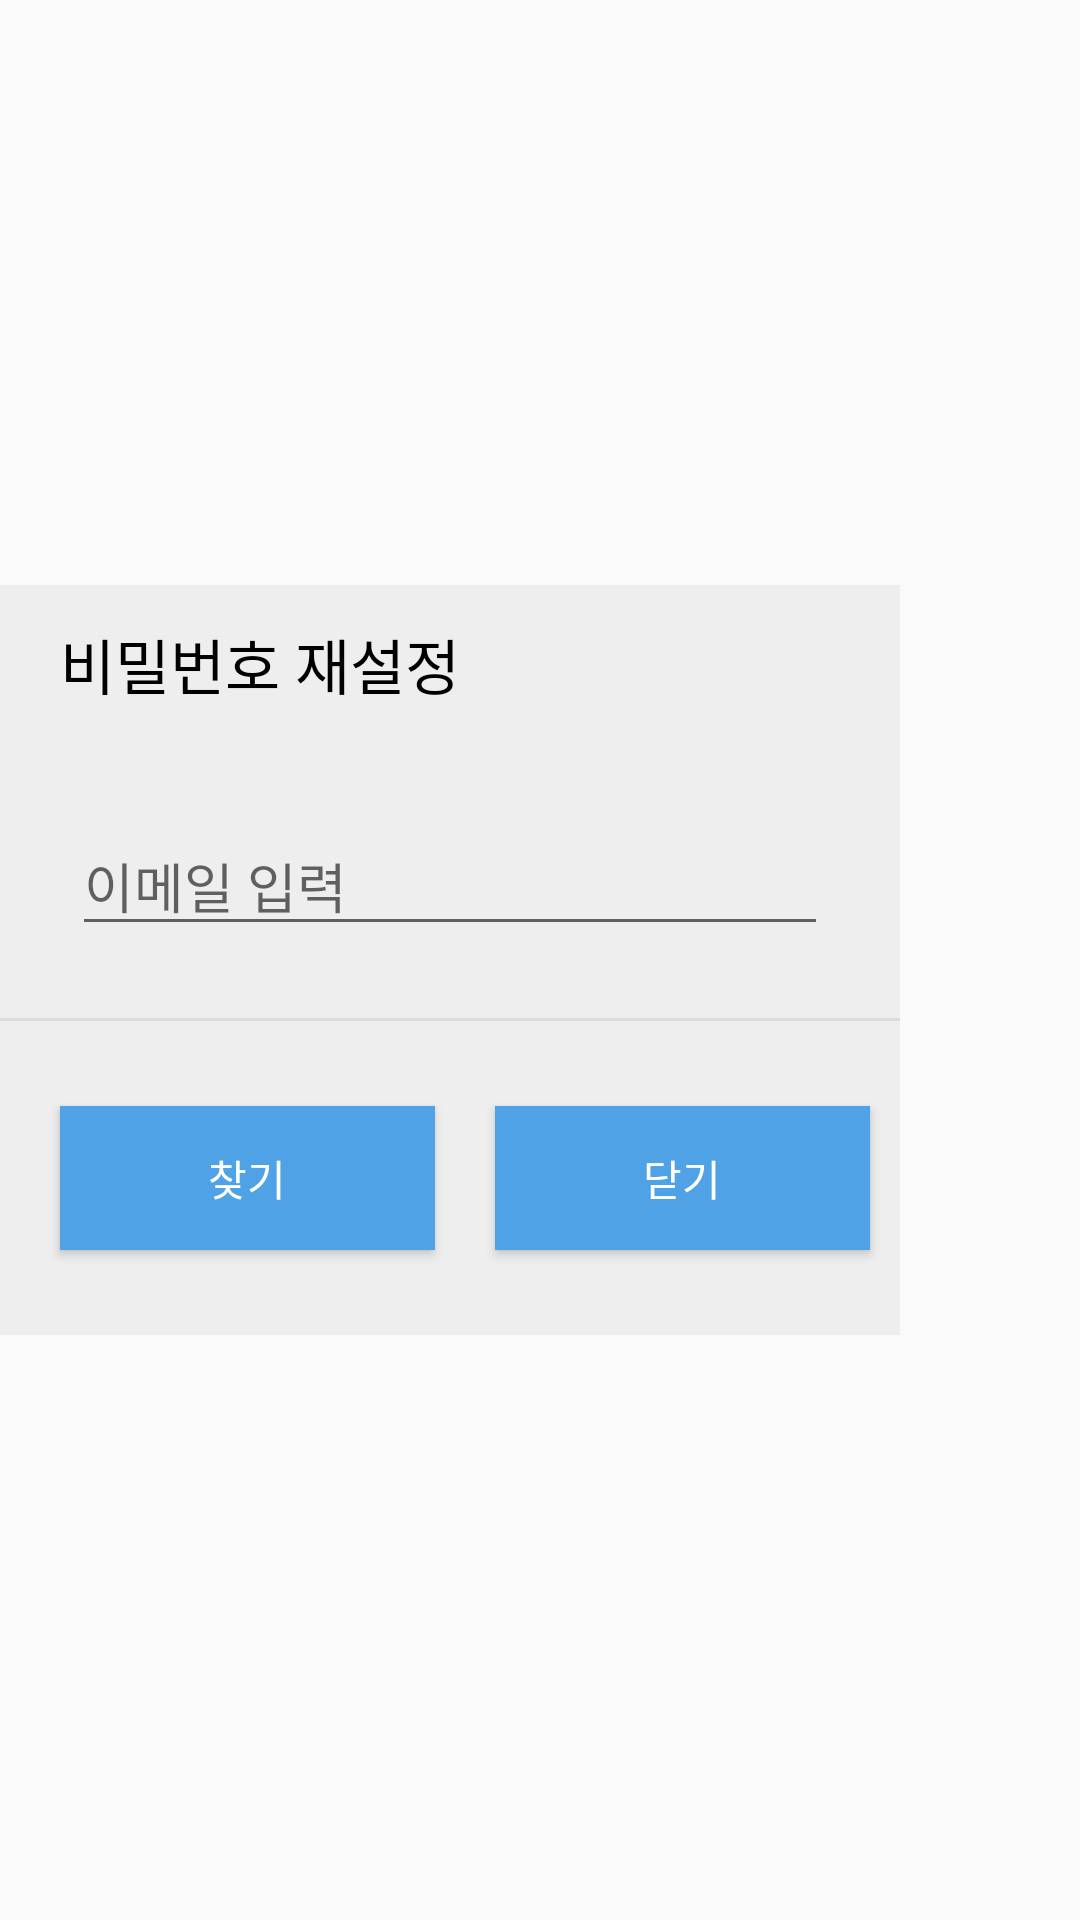

Android layout source for this screen:
<!-- AndroidManifest.xml: application theme Theme.ShopProject -->
<!-- res/layout/reset_pwd.xml -->
<LinearLayout xmlns:android="http://schemas.android.com/apk/res/android"
    android:layout_height="match_parent"
    android:layout_width="match_parent"

    >


    <LinearLayout

        android:layout_width="300dp"
        android:layout_height="250dp"
        android:layout_gravity="center"
        android:background="#eeeeee"
        android:gravity="center"
        android:orientation="vertical">

        
        <LinearLayout
            android:layout_width="match_parent"
            android:layout_height="wrap_content"
            android:orientation="horizontal">

            <TextView
                android:layout_width="match_parent"
                android:layout_height="53dp"
                android:layout_marginLeft="20dp"
                android:gravity=""
                android:text="비밀번호 재설정"
                android:textColor="@color/black"
                android:textSize="20sp" />
        </LinearLayout>
        

        
        <LinearLayout
            android:layout_width="match_parent"
            android:layout_height="wrap_content"
            android:orientation="vertical"
            android:padding="24dp">

            <EditText
                android:id="@+id/email"
                android:layout_width="match_parent"
                android:layout_height="wrap_content"
                android:ems="10"
                android:hint="이메일 입력"
                android:inputType="textEmailAddress"
                android:textColor="@color/colorGray" />
        </LinearLayout>
        

        <View
            android:layout_width="match_parent"
            android:layout_height="1dp"
            android:background="#66bdbdbd" />

        

        <LinearLayout
            android:layout_width="match_parent"
            android:layout_height="match_parent"
            android:orientation="horizontal">


            <Button
                android:id="@+id/button_find"
                android:layout_width="125dp"
                android:layout_height="wrap_content"
                android:layout_gravity="center"
                android:layout_marginLeft="20dp"
                android:layout_marginTop="20dp"
                android:layout_marginBottom="20dp"
                android:background="@color/paran"
                android:gravity="center"

                android:text="찾기"
                android:textColor="@color/white" />
            <Button
                android:id="@+id/button_del"
                android:layout_width="125dp"
                android:layout_height="wrap_content"
                android:layout_gravity="center"
                android:layout_marginLeft="20dp"
                android:layout_marginTop="20dp"
                android:layout_marginBottom="20dp"
                android:background="@color/paran"
                android:gravity="center"

                android:text="닫기"
                android:textColor="@color/white" />


            
        ></LinearLayout>
    </LinearLayout>
</LinearLayout>
<!-- resources referenced by this layout -->
<resources>
  <color name="black">#FF000000</color>
  <color name="colorGray">#BABABA</color>
  <color name="paran">#4EA2E5</color>
  <color name="white">#FFFFFFFF</color>
  <style name="Theme.ShopProject" parent="Theme.AppCompat.DayNight.NoActionBar">
          
          <item name="colorPrimary">@color/purple_500</item>
          <item name="colorPrimaryVariant">@color/purple_700</item>
          <item name="colorOnPrimary">@color/white</item>
          
          <item name="colorSecondary">@color/teal_200</item>
          <item name="colorSecondaryVariant">@color/teal_700</item>
          <item name="colorOnSecondary">@color/black</item>
          
          <item name="android:statusBarColor" tools:targetApi="l">?attr/colorPrimaryVariant</item>
          
      </style>
  <color name="purple_500">#FF6200EE</color>
  <color name="purple_700">#FF3700B3</color>
  <color name="teal_200">#FF03DAC5</color>
  <color name="teal_700">#FF018786</color>
</resources>
